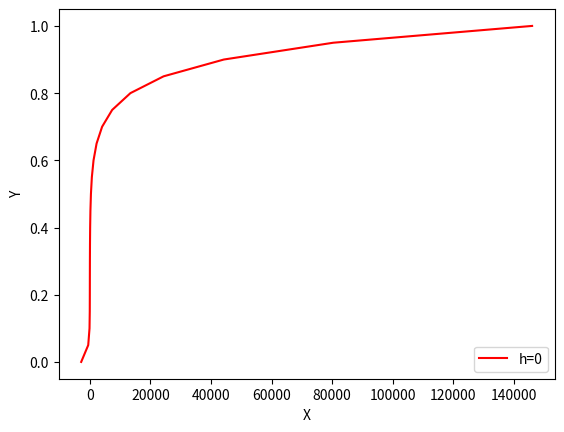

The matplotlib source for this figure:
import os
import numpy as np
import matplotlib.pyplot as plt
import math

# Crank Nicolson

def thomasAlgo(
    a,
    b,
    c,
    d,
    ):
    n = len(d)
    c1 = [0 for i in range(0, n)]
    d1 = [0 for i in range(0, n)]
    y = [0 for i in range(0, n)]

    c1[0] = c[0] / b[0]
    d1[0] = d[0] / b[0]

    for i in range(1, n, 1):
        c1[i] = c[i] / (b[i] - a[i] * c1[i - 1])
        d1[i] = (d[i] - a[i] * d1[i - 1]) / (b[i] - a[i] * c1[i - 1])

    y[n - 1] = d1[n - 1]
    for i in range(n - 2, -1, -1):
        y[i] = d1[i] - c1[i] * y[i + 1]

    return y

def plotGraph(input_x,output_y,h):
    plt.ylabel("Y")
    plt.xlabel ("X")
    p=plt.plot(input_x,output_y,'r')
    plt.legend(p,["h="+str(h),],loc=4)
    plt.savefig("plot-h="+str(h)+".png")
    plt.show()


def crankNicolson():
	dx=0.05
	dt=0.005
	rx=1
	rt=0.1
	n=int(rx/dx) #for X
	m=int(rt/dt)  #for T or Y
	X=np.linspace(0,rx,n+1)
	T=np.linspace(0,rt,m)

	U=np.zeros((n+1,m),dtype=np.float64)
	U[:,0]=1.0
	for i in range(1,m):
		# print i
		A=[0]+[(1/(2*dx**2.0)) for j in range(1,n)]+[1/dx**2.0]
		# print A
		B=[-(1/(dx**2.0)+1/dt) for j in range(0,n+1)]
		# print B
		C=[1/(dx**2.0)]+[(1/(2*dx**2.0)) for j in range(1,n)]+[0]
		# print C
		D=[(U[0,i-1]*((3/(dx**2.0))-(1/dt)))-(1/(dx**2.0))*U[1,i-1]]+\
		[(U[j-1,i-1]*(-1*(1/(2*dx**2.0))))+(U[j,i-1]*(1/(dx**2.0)-1/dt))+(U[j+1,i-1]*(-1*(1/(2*dx**2.0)))) for j in range(1,n)]\
		+[(-1*U[n-1,i-1]*(1/(dx**2.0)))-(1/(dx**2.0)+1/dt)*U[m,i-1]]
		# print D
		U[:,i]=np.array(thomasAlgo(A,B,C,D))
		# print thomasAlgo(A,B,C,D)
		# print U	
	return U,X	

U,X=crankNicolson()
plotGraph(U[:,15],X,0)



